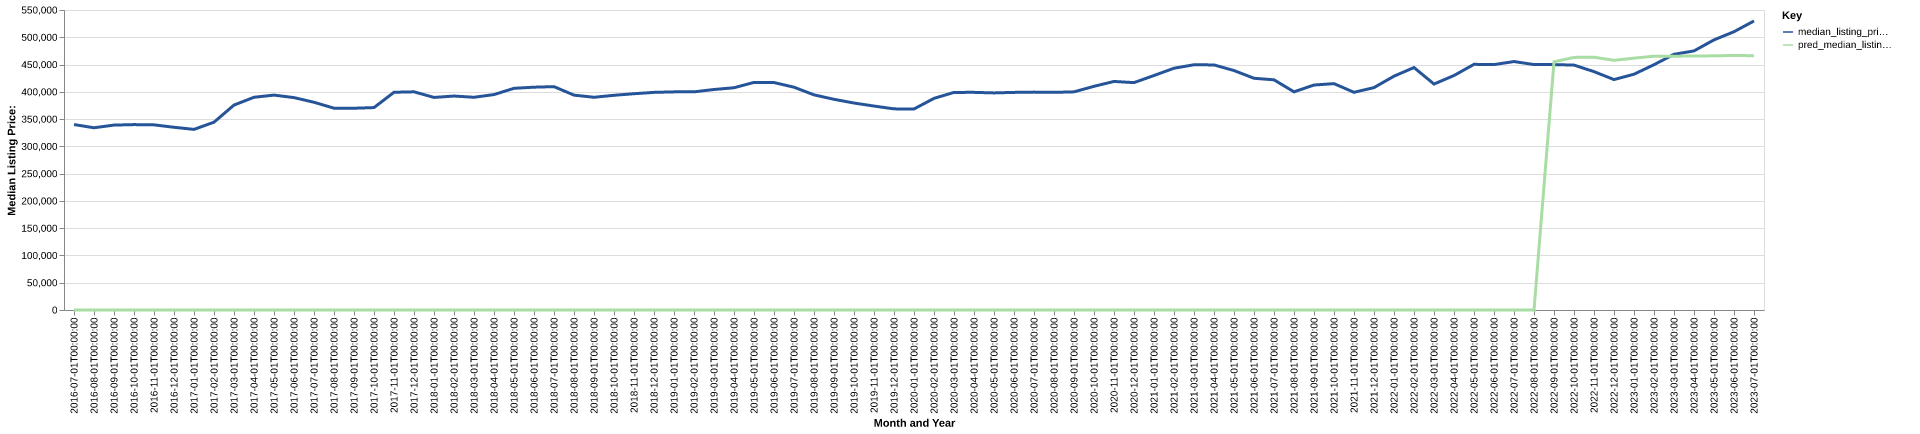

Data behind this chart, as committed beside it:
date, time_idx, median_listing_price, thirty_year_interest_rate_five, month, county_name, active_listing_count, median_days_on_market, pred_median_listing_price, month_year
2016-07-01, 0, 340000, 3.72, 7, Ann Arbor, MI, 1102, 44.0, 0, Jul-2016
2016-08-01, 1, 334100, 3.73, 8, Ann Arbor, MI, 1154, 52.0, 0, Aug-2016
2016-09-01, 2, 339000, 3.66, 9, Ann Arbor, MI, 1098, 59.0, 0, Sep-2016
2016-10-01, 3, 339900, 3.64, 10, Ann Arbor, MI, 1025, 68.0, 0, Oct-2016
2016-11-01, 4, 339450, 3.66, 11, Ann Arbor, MI, 947.0, 71.0, 0, Nov-2016
2016-12-01, 5, 335000, 3.48, 12, Ann Arbor, MI, 804.0, 80.0, 0, Dec-2016
2017-01-01, 6, 331123, 3.45, 1, Ann Arbor, MI, 709.0, 81.0, 0, Jan-2017
2017-02-01, 7, 344320, 3.5, 2, Ann Arbor, MI, 698.0, 65.0, 0, Feb-2017
2017-03-01, 8, 375725, 3.52, 3, Ann Arbor, MI, 741.0, 54.0, 0, Mar-2017
2017-04-01, 9, 390000, 4.03, 4, Ann Arbor, MI, 755.0, 51.0, 0, Apr-2017
2017-05-01, 10, 394000, 4.32, 5, Ann Arbor, MI, 844.0, 40.0, 0, May-2017
2017-06-01, 11, 389373, 4.2, 6, Ann Arbor, MI, 893.0, 40.0, 0, Jun-2017
2017-07-01, 12, 380850, 4.19, 7, Ann Arbor, MI, 959.0, 43.0, 0, Jul-2017
2017-08-01, 13, 369975, 4.3, 8, Ann Arbor, MI, 979.0, 44.0, 0, Aug-2017
2017-09-01, 14, 369900, 4.1, 9, Ann Arbor, MI, 980.0, 54.0, 0, Sep-2017
2017-10-01, 15, 371106, 4.05, 10, Ann Arbor, MI, 875.0, 61.0, 0, Oct-2017
2017-11-01, 16, 399163, 3.94, 11, Ann Arbor, MI, 771.0, 67.0, 0, Nov-2017
2017-12-01, 17, 400000, 4.03, 12, Ann Arbor, MI, 631.0, 71.0, 0, Dec-2017
2018-01-01, 18, 389725, 3.93, 1, Ann Arbor, MI, 552.0, 82.0, 0, Jan-2018
2018-02-01, 19, 392250, 3.83, 2, Ann Arbor, MI, 544.0, 71.0, 0, Feb-2018
2018-03-01, 20, 390000, 3.94, 3, Ann Arbor, MI, 583.0, 44.0, 0, Mar-2018
2018-04-01, 21, 394950, 3.95, 4, Ann Arbor, MI, 666.0, 35.0, 0, Apr-2018
2018-05-01, 22, 406450, 3.99, 5, Ann Arbor, MI, 800.0, 32.0, 0, May-2018
2018-06-01, 23, 408500, 4.15, 6, Ann Arbor, MI, 885.0, 38.0, 0, Jun-2018
2018-07-01, 24, 409500, 4.4, 7, Ann Arbor, MI, 981.0, 41.0, 0, Jul-2018
2018-08-01, 25, 393950, 4.46, 8, Ann Arbor, MI, 1065, 42.0, 0, Aug-2018
2018-09-01, 26, 390000, 4.58, 9, Ann Arbor, MI, 1066, 52.0, 0, Sep-2018
2018-10-01, 27, 393625, 4.66, 10, Ann Arbor, MI, 1040, 57.0, 0, Oct-2018
2018-11-01, 28, 396500, 4.62, 11, Ann Arbor, MI, 965.0, 59.0, 0, Nov-2018
2018-12-01, 29, 399000, 4.54, 12, Ann Arbor, MI, 837.0, 71.0, 0, Dec-2018
2019-01-01, 30, 399900, 4.6, 1, Ann Arbor, MI, 743.0, 86.0, 0, Jan-2019
2019-02-01, 31, 399950, 4.72, 2, Ann Arbor, MI, 741.0, 80.0, 0, Feb-2019
2019-03-01, 32, 404246, 4.9, 3, Ann Arbor, MI, 850.0, 56.0, 0, Mar-2019
2019-04-01, 33, 407481, 4.94, 4, Ann Arbor, MI, 963.0, 38.0, 0, Apr-2019
2019-05-01, 34, 417250, 4.75, 5, Ann Arbor, MI, 1071, 43.0, 0, May-2019
2019-06-01, 35, 417000, 4.51, 6, Ann Arbor, MI, 1117, 44.0, 0, Jun-2019
2019-07-01, 36, 408453, 4.41, 7, Ann Arbor, MI, 1166, 49.0, 0, Jul-2019
2019-08-01, 37, 394445, 4.41, 8, Ann Arbor, MI, 1200, 53.0, 0, Aug-2019
2019-09-01, 38, 386264, 4.2, 9, Ann Arbor, MI, 1196, 59.0, 0, Sep-2019
2019-10-01, 39, 379450, 4.14, 10, Ann Arbor, MI, 1192, 63.0, 0, Oct-2019
2019-11-01, 40, 373900, 3.84, 11, Ann Arbor, MI, 1096, 68.0, 0, Nov-2019
2019-12-01, 41, 368750, 3.81, 12, Ann Arbor, MI, 937.0, 89.0, 0, Dec-2019
2020-01-01, 42, 368528, 3.75, 1, Ann Arbor, MI, 811.0, 96.0, 0, Jan-2020
2020-02-01, 43, 387990, 3.73, 2, Ann Arbor, MI, 793.0, 80.0, 0, Feb-2020
2020-03-01, 44, 398945, 3.78, 3, Ann Arbor, MI, 859.0, 39.0, 0, Mar-2020
2020-04-01, 45, 399000, 3.75, 4, Ann Arbor, MI, 891.0, 54.0, 0, Apr-2020
2020-05-01, 46, 398000, 3.74, 5, Ann Arbor, MI, 1066, 59.0, 0, May-2020
2020-06-01, 47, 398950, 3.72, 6, Ann Arbor, MI, 1085, 41.0, 0, Jun-2020
2020-07-01, 48, 399450, 3.49, 7, Ann Arbor, MI, 1039, 49.0, 0, Jul-2020
2020-08-01, 49, 399000, 3.65, 8, Ann Arbor, MI, 1014, 51.0, 0, Aug-2020
2020-09-01, 50, 399950, 3.33, 9, Ann Arbor, MI, 964.0, 53.0, 0, Sep-2020
2020-10-01, 51, 410095, 3.28, 10, Ann Arbor, MI, 897.0, 52.0, 0, Oct-2020
2020-11-01, 52, 419000, 3.21, 11, Ann Arbor, MI, 796.0, 57.0, 0, Nov-2020
2020-12-01, 53, 416869, 3.07, 12, Ann Arbor, MI, 703.0, 73.0, 0, Dec-2020
2021-01-01, 54, 429900, 2.99, 1, Ann Arbor, MI, 568.0, 85.0, 0, Jan-2021
2021-02-01, 55, 443246, 2.93, 2, Ann Arbor, MI, 493.0, 73.0, 0, Feb-2021
2021-03-01, 56, 449600, 2.88, 3, Ann Arbor, MI, 456.0, 41.0, 0, Mar-2021
2021-04-01, 57, 449300, 2.84, 4, Ann Arbor, MI, 454.0, 28.0, 0, Apr-2021
2021-05-01, 58, 439000, 2.71, 5, Ann Arbor, MI, 505.0, 30.0, 0, May-2021
2021-06-01, 59, 424850, 2.79, 6, Ann Arbor, MI, 598.0, 30.0, 0, Jun-2021
... 25 more rows
